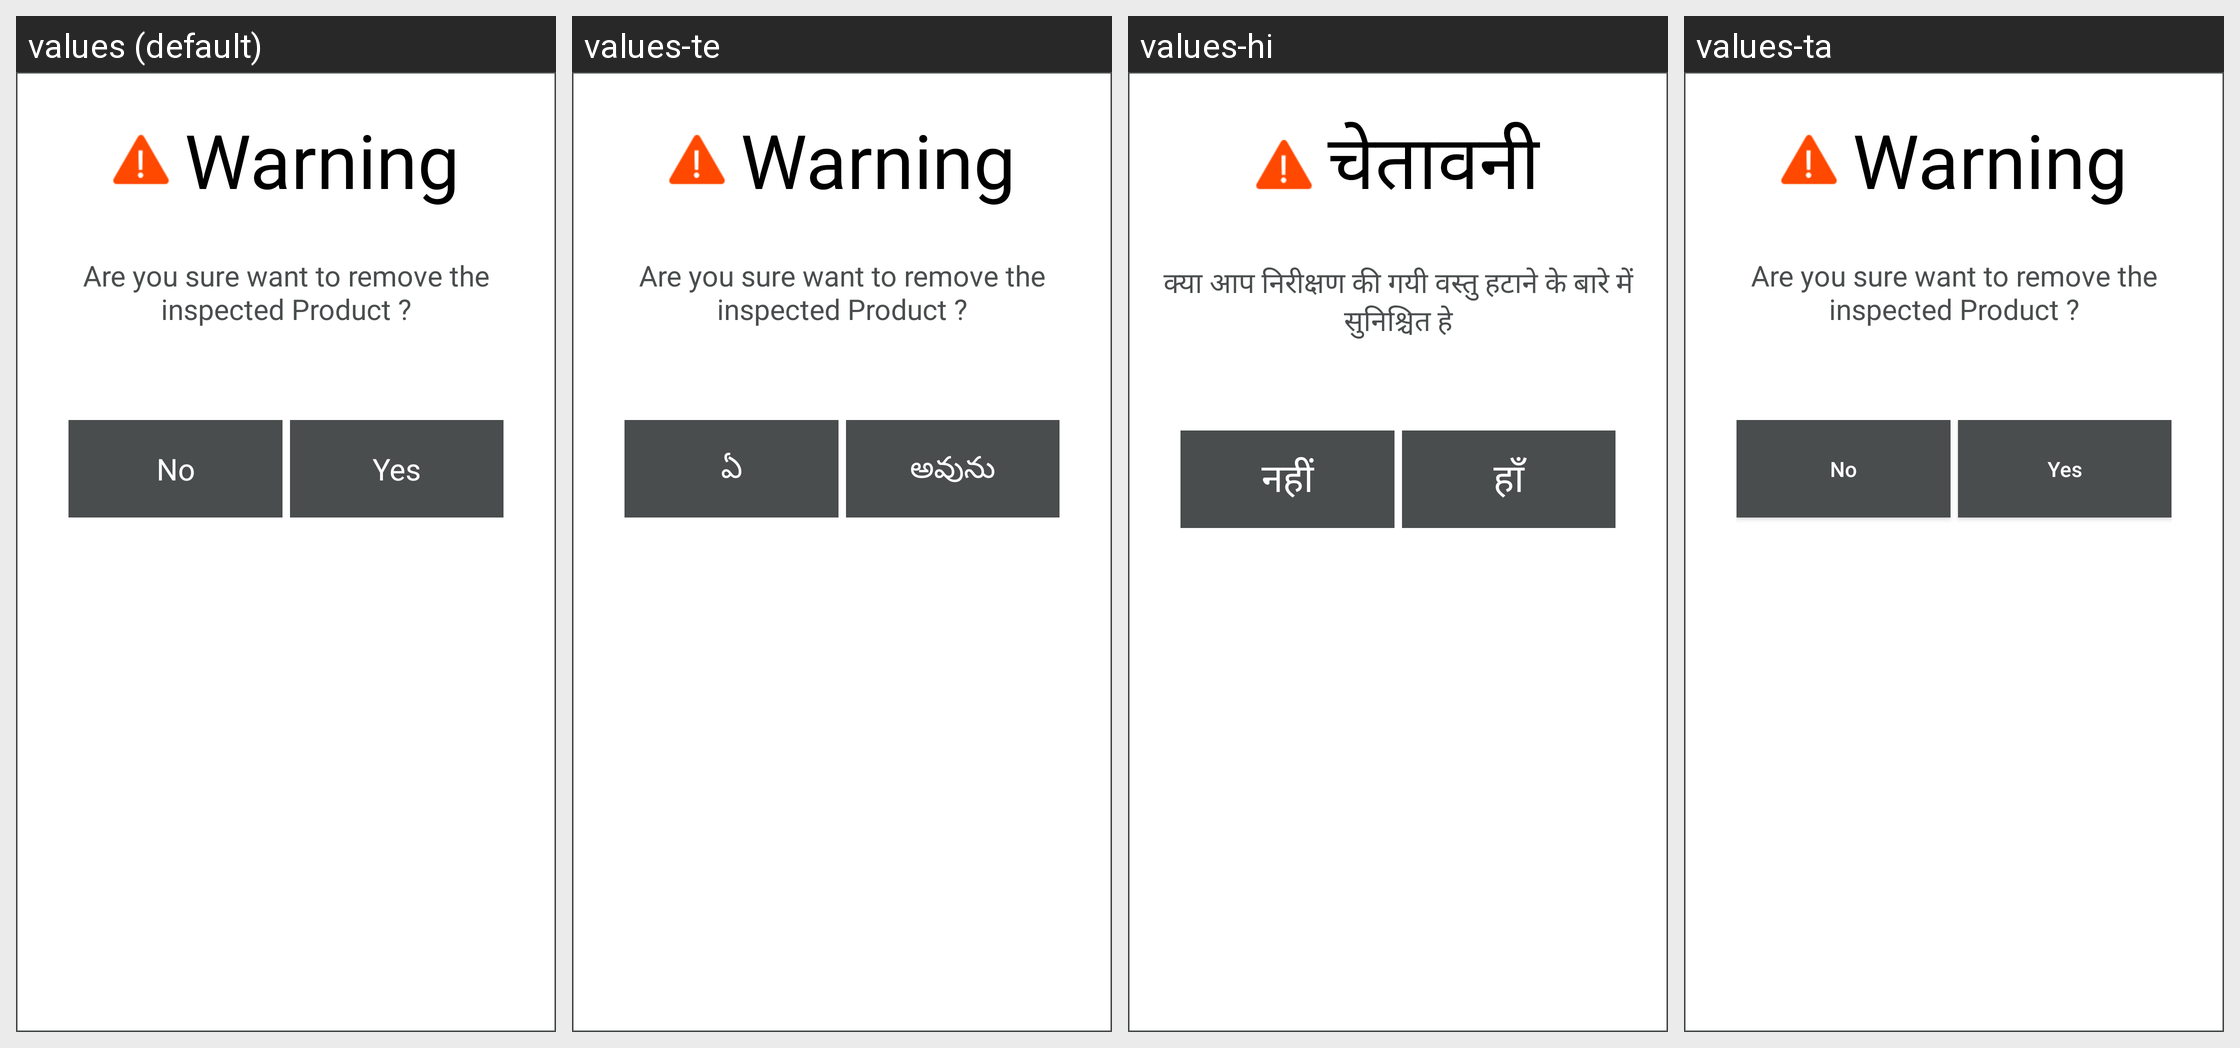

The Android screen above is rendered under several locales of the same app. Produce the string resources it draws, with the default and per-locale values.
Android screen res/layout/dialog_stock_inspection_remove.xml rendered under 4 locales, left to right: values (default), values-te, values-hi, values-ta. Device: Nexus 5 (rendered at 1080×1920; each locale shown at half size, 540×960, under a caption strip naming it); theme AppTheme.
Strings drawn on this screen, with the default value and each locale's value (text and hints the layout hard-codes, and strings that could not be matched under every locale, appear in the picture but are not listed):

warning
  values: Warning
  values-te: Warning
  values-hi: चेतावनी
  values-ta: Warning  [not translated; the default value is used]

stockInspectionRemoveAlert
  values: Are you sure want to remove the inspected Product ?
  values-te: Are you sure want to remove the inspected Product ?
  values-hi: क्या आप निरीक्षण की गयी वस्तु हटाने के बारे में सुनिश्चित हे
  values-ta: Are you sure want to remove the inspected Product ?  [not translated; the default value is used]

no
  values: No
  values-te: ఏ
  values-hi: नहीं
  values-ta: No  [not translated; the default value is used]

yes
  values: Yes
  values-te: అవును
  values-hi: हाँ
  values-ta: Yes  [not translated; the default value is used]
